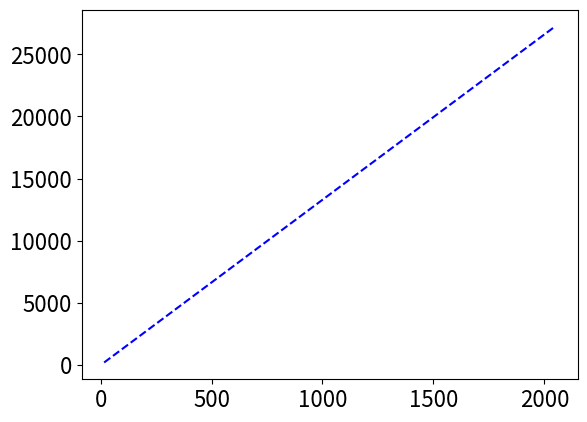

Python code for this plot: (Note: this script raises an exception after producing the figure.)
import numpy as np
import matplotlib
import matplotlib.pyplot as plt
from matplotlib.backends.backend_pdf import PdfPages

from matplotlib import rc
matplotlib.rc('pdf', fonttype=42)

cores = [16,32,64,128,256,512,1024,2048]

# median 10 runs
# without fusion close
timesMSL = [2.35,1.05,0.54,0.3,0.2,0.19,0.24,0.49]
timesT16Old = [5.7,2.9,1.49,0.8,0.47,0.3,0.24,0.3]
timesT16 = [6.1,3.01,1.45,0.78,0.44,0.27,0.19,0.18]

itsMSL = []
itsT16Old = []
itsT16 = []

for i in timesMSL:
    itsMSL.append(500/i)
for i in timesT16:
	if i!=0:
		itsT16.append(500/i)
	else :
		itsT16.append(0)
for i in timesT16Old:
	if i!=0:
		itsT16Old.append(500/i)
	else :
		itsT16Old.append(0)

relatives_its2 = []
for i in cores:
    relatives_its2.append(500/(timesMSL[0]/(i/cores[0])))

matplotlib.rcParams.update({'font.size': 16})

#plt.xkcd()

plt.plot(cores, relatives_its2, 'b--', label='Ideal')
plt.loglog(cores, itsMSL, 'b-+', label='MSL data parallelization only', basex=2,basey=2)
plt.loglog(cores, itsT16, 'r-+', label='MSL using 16 cores for tasks dynamic', basex=2,basey=2)
plt.loglog(cores, itsT16Old, 'g-+', label='MSL using 16 cores for tasks static', basex=2,basey=2)

legend = plt.legend(loc='lower right', shadow=True,prop={'size':12})
plt.grid(True, which="both", linestyle="dotted")
plt.xlabel('cores')
plt.ylabel('iterations per second')
pp = PdfPages('task16_close_median.pdf')
plt.savefig(pp, format='pdf', bbox_inches='tight')
pp.close()

plt.cla()
plt.clf()
plt.close()